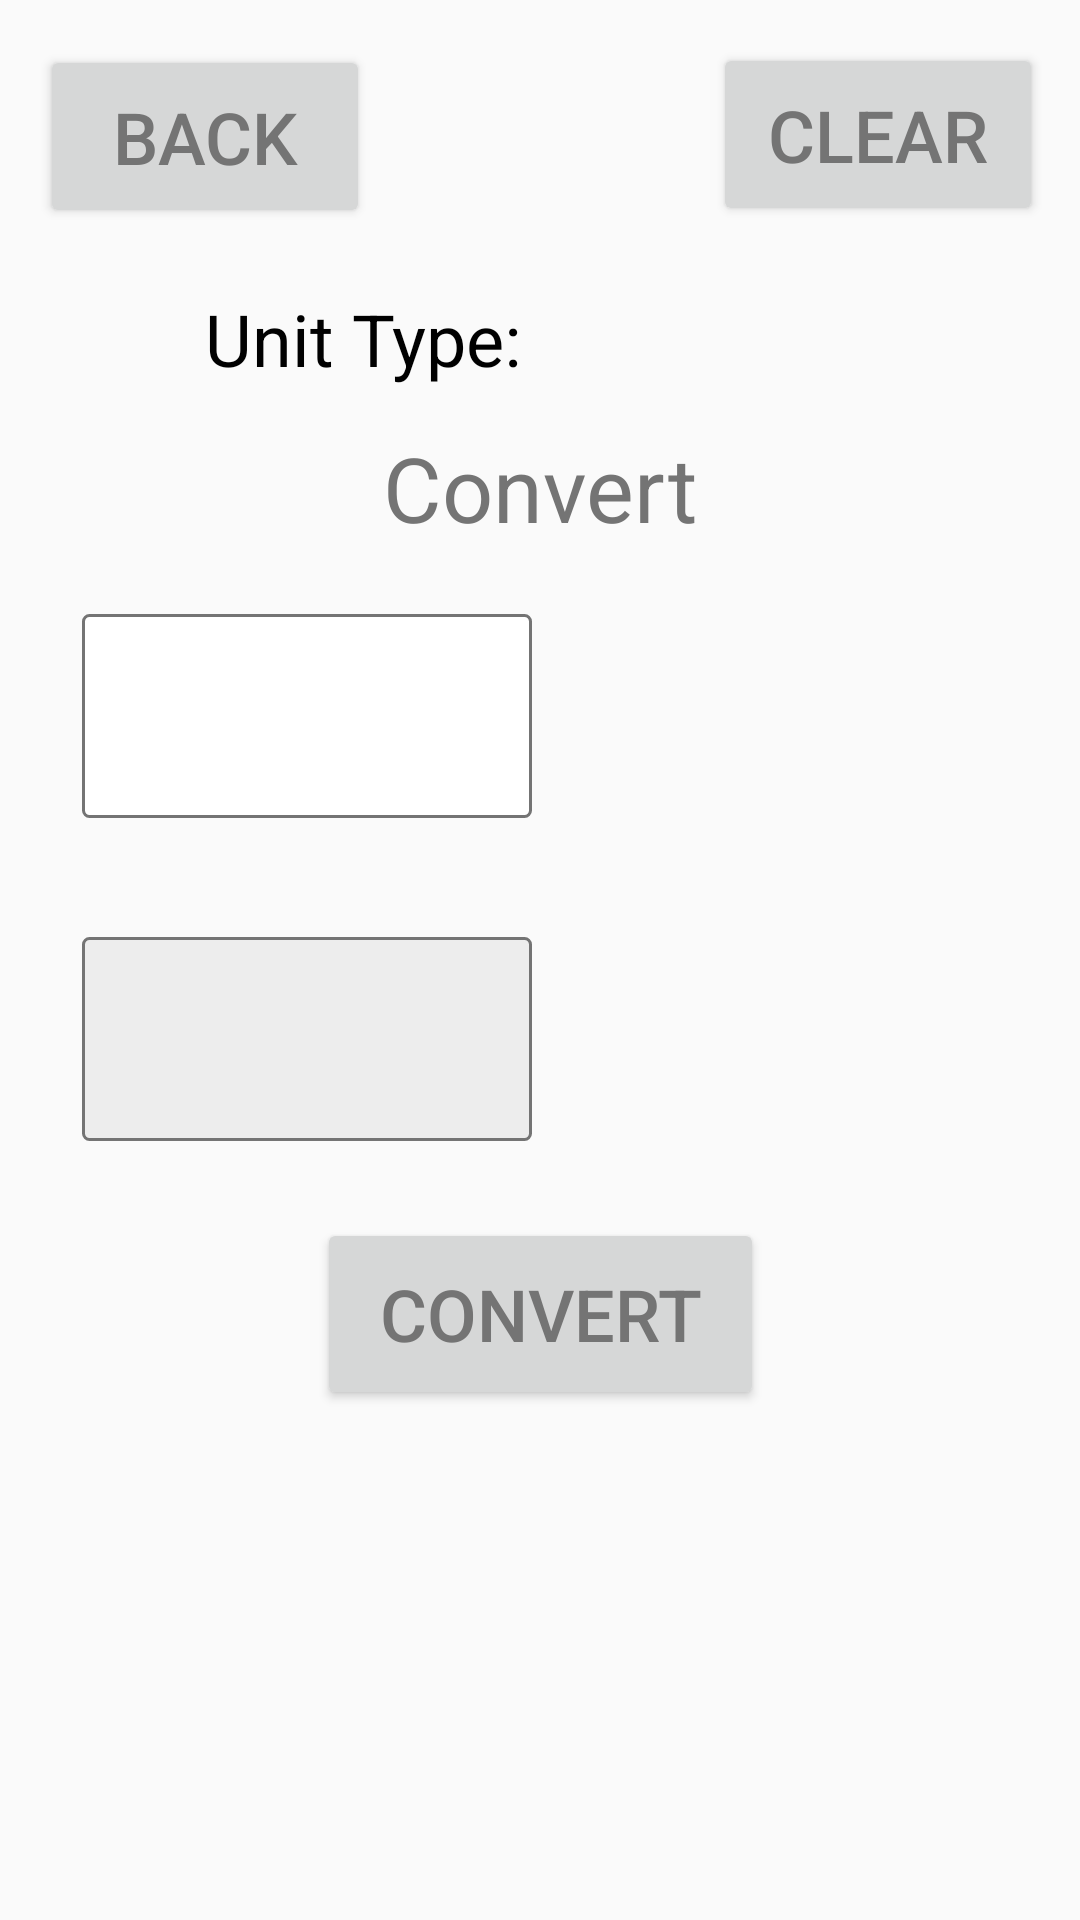

Layout XML and referenced resources for this Android screen:
<!-- AndroidManifest.xml: application theme AppTheme -->
<!-- res/layout/page2_fragment.xml -->
<?xml version="1.0" encoding="utf-8"?>
<androidx.constraintlayout.widget.ConstraintLayout
    xmlns:android="http://schemas.android.com/apk/res/android"
    xmlns:app="http://schemas.android.com/apk/res-auto"
    xmlns:tools="http://schemas.android.com/tools"
    android:layout_width="match_parent"
    android:layout_height="match_parent"
    android:id="@+id/Page2">

    <TextView
        android:id="@+id/typeInput"
        android:layout_width="154dp"
        android:layout_height="44dp"
        android:textAlignment="center"
        android:textColor="@android:color/black"
        android:textSize="24sp"
        app:layout_constraintBottom_toBottomOf="parent"
        app:layout_constraintEnd_toEndOf="parent"
        app:layout_constraintHorizontal_bias="0.789"
        app:layout_constraintStart_toStartOf="parent"
        app:layout_constraintTop_toTopOf="parent"
        app:layout_constraintVertical_bias="0.167">

    </TextView>

    <TextView
        android:id="@+id/typeLabel"
        android:layout_width="140dp"
        android:layout_height="47dp"
        android:text="@string/conversionLabel"
        android:textAlignment="center"
        android:textColor="@color/buttonText"
        android:textSize="30sp"
        app:layout_constraintBottom_toBottomOf="parent"
        app:layout_constraintEnd_toEndOf="parent"
        app:layout_constraintHorizontal_bias="0.498"
        app:layout_constraintStart_toStartOf="parent"
        app:layout_constraintTop_toTopOf="parent"
        app:layout_constraintVertical_bias="0.24">

    </TextView>

    <TextView
        android:id="@+id/convertLabel"
        android:layout_width="140dp"
        android:layout_height="47dp"
        android:text="@string/typeLabel"
        android:textAlignment="center"
        android:textColor="@android:color/black"
        android:textSize="24sp"
        app:layout_constraintBottom_toBottomOf="parent"
        app:layout_constraintEnd_toEndOf="parent"
        app:layout_constraintHorizontal_bias="0.232"
        app:layout_constraintStart_toStartOf="parent"
        app:layout_constraintTop_toTopOf="parent"
        app:layout_constraintVertical_bias="0.163">

    </TextView>

    <TextView
        android:id="@+id/toUnit"
        android:layout_width="193dp"
        android:layout_height="83dp"
        android:gravity="center"
        android:textColor="@android:color/black"
        android:textSize="26sp"
        app:layout_constraintBottom_toBottomOf="parent"
        app:layout_constraintEnd_toEndOf="parent"
        app:layout_constraintHorizontal_bias="0.931"
        app:layout_constraintStart_toStartOf="parent"
        app:layout_constraintTop_toTopOf="parent"
        app:layout_constraintVertical_bias="0.559">

    </TextView>

    <TextView
        android:id="@+id/fromUnit"
        android:layout_width="189dp"
        android:layout_height="84dp"
        android:gravity="center"
        android:textColor="@android:color/black"
        android:textSize="26sp"
        app:layout_constraintBottom_toBottomOf="parent"
        app:layout_constraintEnd_toEndOf="parent"
        app:layout_constraintHorizontal_bias="0.914"
        app:layout_constraintStart_toStartOf="parent"
        app:layout_constraintTop_toTopOf="parent"
        app:layout_constraintVertical_bias="0.366">

    </TextView>

    <TextView
        android:id="@+id/toValue"
        android:layout_width="150dp"
        android:layout_height="68dp"
        android:background="@drawable/faded_rect"
        android:inputType="number"
        android:gravity="center"
        android:textAlignment="center"
        android:textColor="@android:color/black"
        android:textSize="26sp"
        android:freezesText="true"
        app:layout_constraintBottom_toBottomOf="parent"
        app:layout_constraintEnd_toEndOf="parent"
        app:layout_constraintHorizontal_bias="0.13"
        app:layout_constraintStart_toStartOf="parent"
        app:layout_constraintTop_toTopOf="parent"
        app:layout_constraintVertical_bias="0.546">

    </TextView>

    <EditText
        android:id="@+id/fromValue"
        android:layout_width="150dp"
        android:layout_height="68dp"
        android:background="@drawable/rectangle"
        android:inputType="number"
        android:textAlignment="center"
        android:textColor="@android:color/black"
        android:textSize="26sp"
        app:layout_constraintBottom_toBottomOf="parent"
        app:layout_constraintEnd_toEndOf="parent"
        app:layout_constraintHorizontal_bias="0.13"
        app:layout_constraintStart_toStartOf="parent"
        app:layout_constraintTop_toTopOf="parent"
        app:layout_constraintVertical_bias="0.358">

    </EditText>

    <Button
        android:id="@+id/clearBtn"
        android:layout_width="110dp"
        android:layout_height="61dp"
        android:text="@string/Clear"
        android:textColor="@color/buttonText"
        android:textSize="24sp"
        app:layout_constraintBottom_toBottomOf="parent"
        app:layout_constraintEnd_toEndOf="parent"
        app:layout_constraintHorizontal_bias="0.95"
        app:layout_constraintStart_toStartOf="parent"
        app:layout_constraintTop_toTopOf="parent"
        app:layout_constraintVertical_bias="0.025" />

    <Button
        android:id="@+id/convertBtn"
        android:layout_width="149dp"
        android:layout_height="64dp"
        android:text="@string/convertBtn"
        android:textColor="@color/buttonText"
        android:textSize="24sp"
        app:layout_constraintBottom_toBottomOf="parent"
        app:layout_constraintEnd_toEndOf="parent"
        app:layout_constraintStart_toStartOf="parent"
        app:layout_constraintTop_toTopOf="parent"
        app:layout_constraintVertical_bias="0.705" />

    <Button
        android:id="@+id/backBtn"
        android:layout_width="110dp"
        android:layout_height="61dp"
        android:text="@string/back"
        android:textColor="@color/buttonText"
        android:textSize="24sp"
        app:layout_constraintBottom_toBottomOf="parent"
        app:layout_constraintEnd_toEndOf="parent"
        app:layout_constraintHorizontal_bias="0.053"
        app:layout_constraintStart_toStartOf="parent"
        app:layout_constraintTop_toTopOf="parent"
        app:layout_constraintVertical_bias="0.026" />

</androidx.constraintlayout.widget.ConstraintLayout>
<!-- resources referenced by this layout -->
<resources>
  <color name="buttonText">#747474</color>
  <!-- drawable faded_rect (drawable) -->
  <?xml version="1.0" encoding="utf-8"?>
  <shape xmlns:android="http://schemas.android.com/apk/res/android"
      android:shape="rectangle" >
  
      
      <solid
          android:color="@color/fadedBack" >
      </solid>
  
      
      <stroke
          android:width="1dp"
          android:color="@color/buttonText" >
      </stroke>
  
      
      <corners
          android:radius="2dp"   >
      </corners>
  
  </shape>
  <!-- drawable rectangle (drawable) -->
  <?xml version="1.0" encoding="utf-8"?>
  <shape xmlns:android="http://schemas.android.com/apk/res/android"
      android:shape="rectangle" >
  
      
      <solid
          android:color="@color/Background" >
      </solid>
  
      
      <stroke
          android:width="1dp"
          android:color="@color/buttonText" >
      </stroke>
  
      
      <corners
          android:radius="2dp"   >
      </corners>
  
  </shape>
  <string name="Clear">Clear</string>
  <string name="back">BACK</string>
  <string name="conversionLabel">Convert</string>
  <string name="convertBtn">CONVERT</string>
  <string name="typeLabel">Unit Type:</string>
  <style name="AppTheme" parent="Theme.AppCompat.DayNight">
          
          <item name="colorPrimary">@color/colorPrimary</item>
          <item name="colorPrimaryDark">@color/colorPrimaryDark</item>
          <item name="colorAccent">@color/colorAccent</item>
          <item name="android:textSize">22sp</item>
          <item name="windowActionBar">false</item>
          <item name="windowNoTitle">true</item>
      </style>
  <color name="fadedBack">#EDEDED</color>
  <color name="Background"> #FFFFFF </color>
  <color name="colorPrimary">#EDEDED</color>
  <color name="colorPrimaryDark">#6DC4B6</color>
  <color name="colorAccent">#6DC4B6</color>
</resources>
